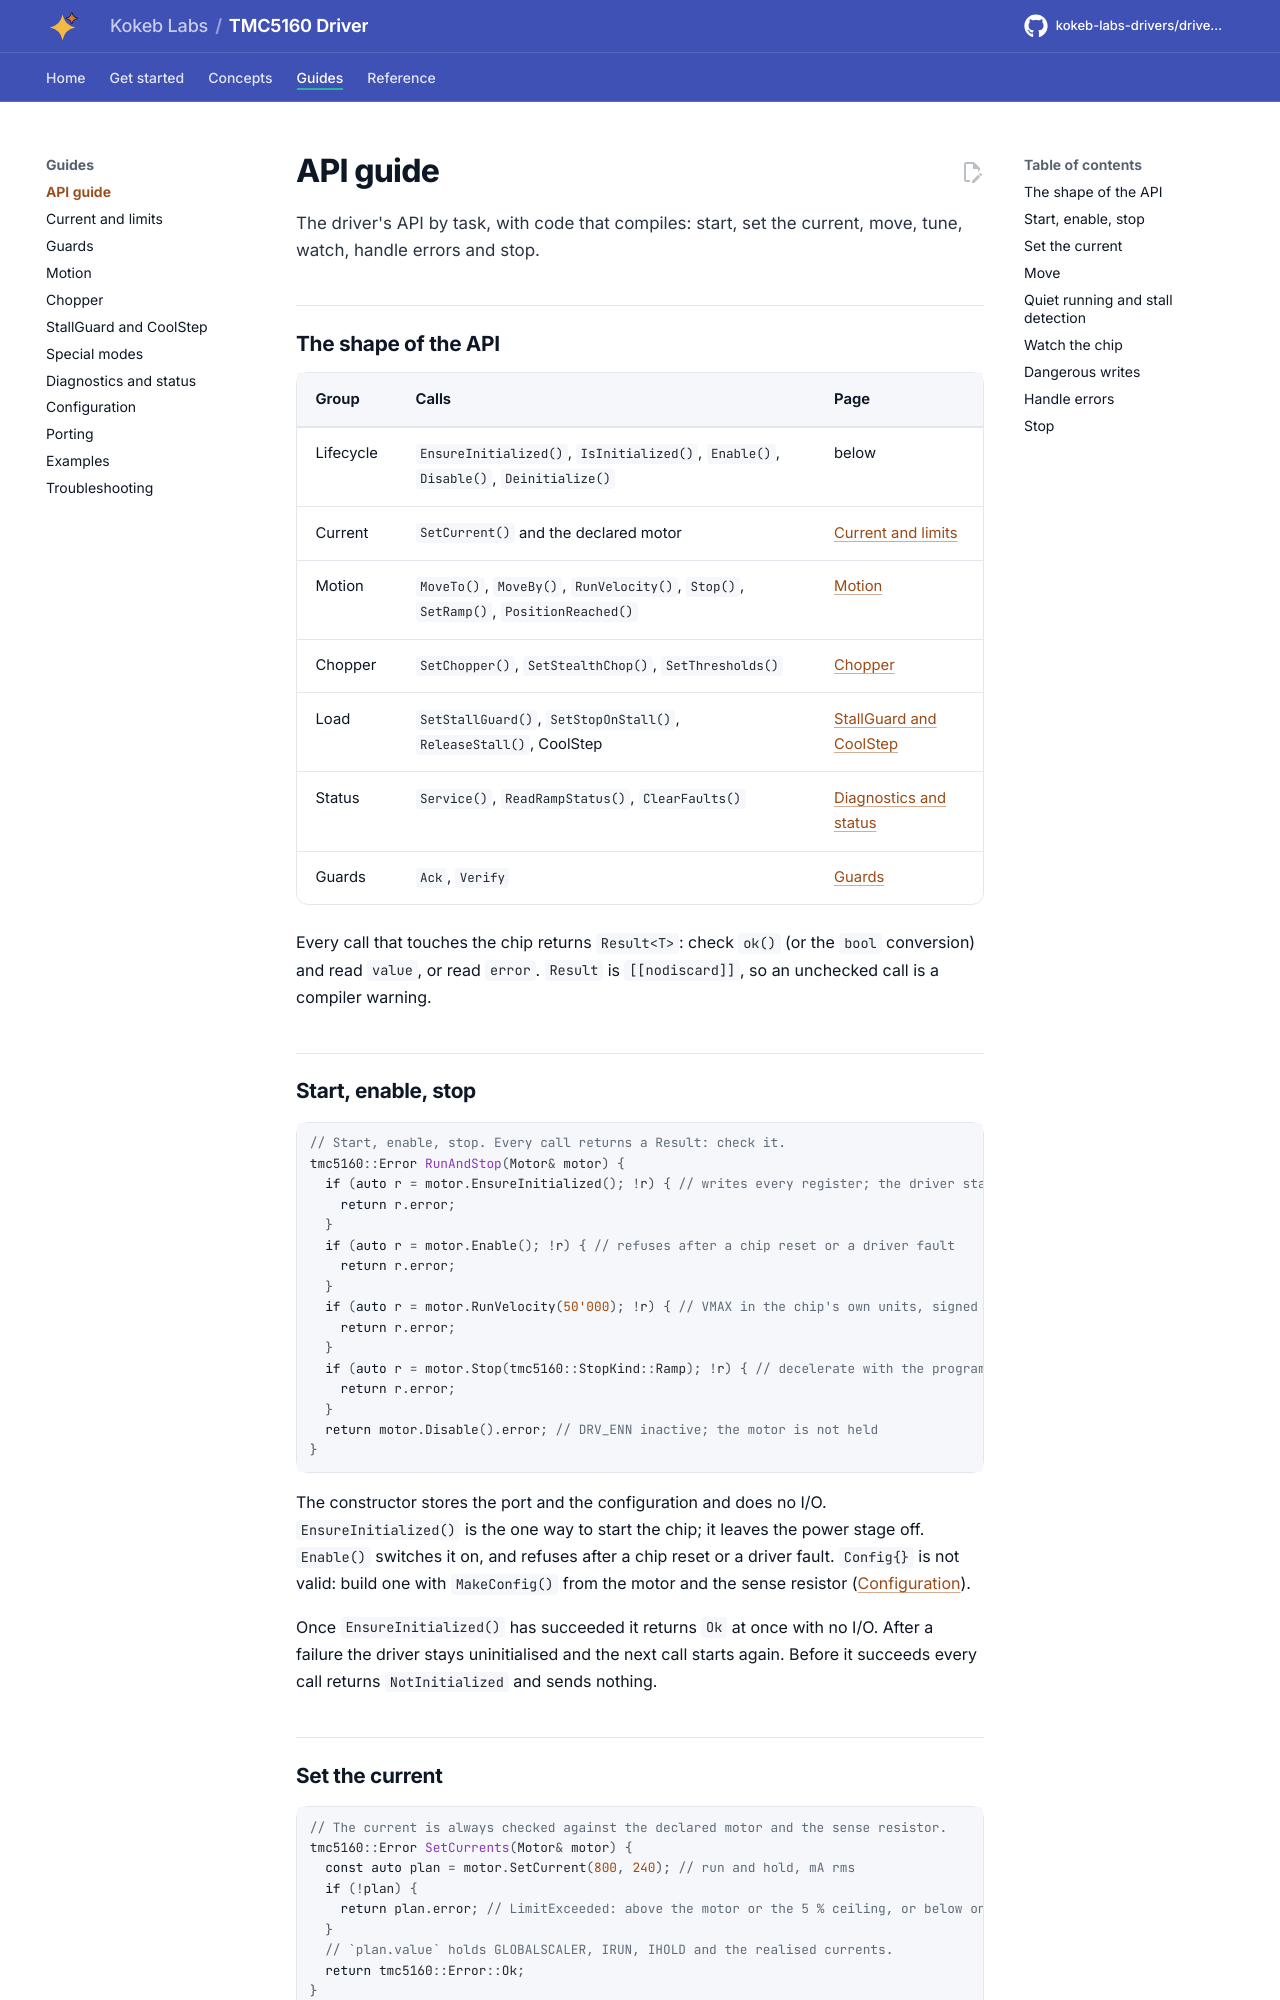

repository: kokeb-labs-drivers/driver-tmc5160 · page: dev/api-guide/index.html · generator: mkdocs

# API guide

The driver's API by task, with code that compiles: start, set the current, move, tune, watch, handle errors and stop.

## The shape of the API

| Group | Calls | Page |
| --- | --- | --- |
| Lifecycle | `EnsureInitialized()`, `IsInitialized()`, `Enable()`, `Disable()`, `Deinitialize()` | below |
| Current | `SetCurrent()` and the declared motor | [Current and limits](current-and-limits.md) |
| Motion | `MoveTo()`, `MoveBy()`, `RunVelocity()`, `Stop()`, `SetRamp()`, `PositionReached()` | [Motion](motion.md) |
| Chopper | `SetChopper()`, `SetStealthChop()`, `SetThresholds()` | [Chopper](chopper.md) |
| Load | `SetStallGuard()`, `SetStopOnStall()`, `ReleaseStall()`, CoolStep | [StallGuard and CoolStep](stallguard-and-coolstep.md) |
| Status | `Service()`, `ReadRampStatus()`, `ClearFaults()` | [Diagnostics and status](diag-and-status.md) |
| Guards | `Ack`, `Verify` | [Guards](guards.md) |

Every call that touches the chip returns `Result<T>`: check `ok()` (or the `bool` conversion) and read `value`, or
read `error`. `Result` is `[[nodiscard]]`, so an unchecked call is a compiler warning.
